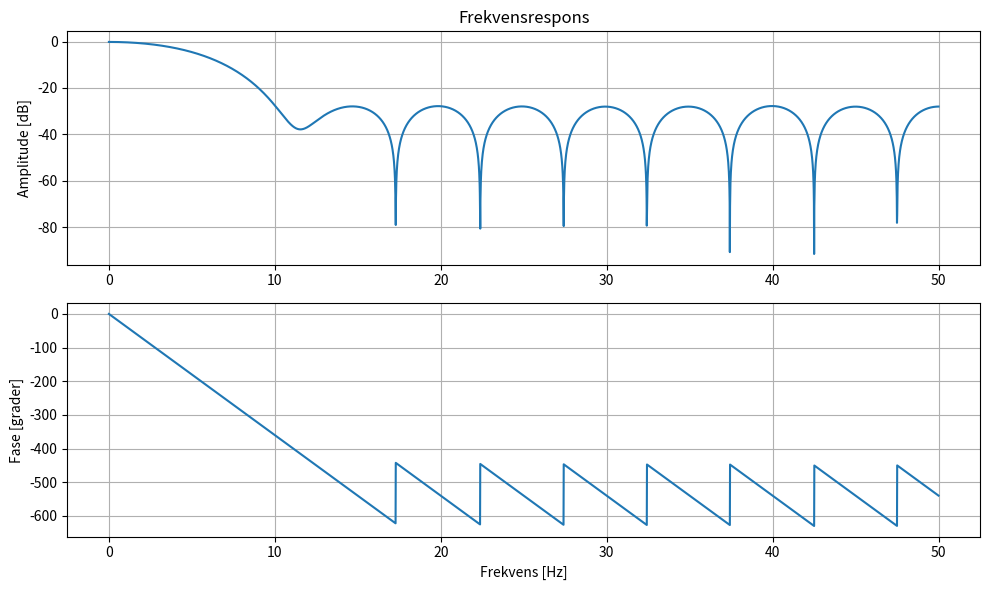

Recreate this plot in Python.
import scipy.signal as sig
import numpy as np
import matplotlib.pyplot as plt
import os

#Optimal filter design, and exporting code are modified versions of code from https://github.com/MagnusEvenstuen/DiggSiggECGProject/blob/main/Filtering.py

def exportFilterCoeffs(filter, filename):
    current_dir = os.getcwd()
    filterLen = len(filter)
    print(f"Fila blir lagret i: {current_dir}")

    with open(filename + '.hpp', 'w') as f:
        #Write header with includeguards
        f.write('#ifndef FILTER_COEFFS_H\n')
        f.write('#define FILTER_COEFFS_H\n\n')
        f.write('#include <cstddef>  // for size_t\n\n')

        f.write(f'// Antall koeffisienter: {filterLen}\n')
        f.write(f'constexpr size_t FILTER_LENGTH = {filterLen};\n\n')

        f.write('constexpr float filter_coeffs[FILTER_LENGTH] = {\n')

        #4 coefissients per line
        for i in range(0, len(filter), 4):
            line_coeffs = filter[i:i + 4]
            coeff_str = ', '.join([f'{c:.10f}f' for c in line_coeffs])
            if i + 4 < len(filter):
                f.write(f'    {coeff_str},\n')
            else:
                f.write(f'    {coeff_str}\n')

        f.write('};\n\n')
        f.write('#endif // FILTER_COEFFS_H\n')

    print(f"Filterkoeffisienter eksportert til {filename}.hpp")

def optimalFilter(filterLength, edges, weights, fs):
    bp = sig.remez(
        numtaps=filterLength,
        bands=edges,
        desired=[1, 0],
        weight=weights,
        fs=fs
    )
    bp = bp*np.hamming(filterLength)
    exportFilterCoeffs(bp, "filter_coeffs_lowpass")
    #Plotte kode fra ChatGPT
    w, h = sig.freqz(bp, worN=4096, fs=fs)
    plt.figure(figsize=(10, 6))
    # Amplituderespons (dB)
    plt.subplot(2, 1, 1)
    plt.plot(w, 20 * np.log10(np.abs(h)))
    plt.title("Frekvensrespons")
    plt.ylabel("Amplitude [dB]")
    plt.grid(True)
    # Faserespons
    plt.subplot(2, 1, 2)
    plt.plot(w, np.unwrap(np.angle(h)) * 180 / np.pi)
    plt.ylabel("Fase [grader]")
    plt.xlabel("Frekvens [Hz]")
    plt.grid(True)
    plt.tight_layout()
    plt.show()

optimalFilter(21, [0, 5, 6, 50], [3, 1], 100)
